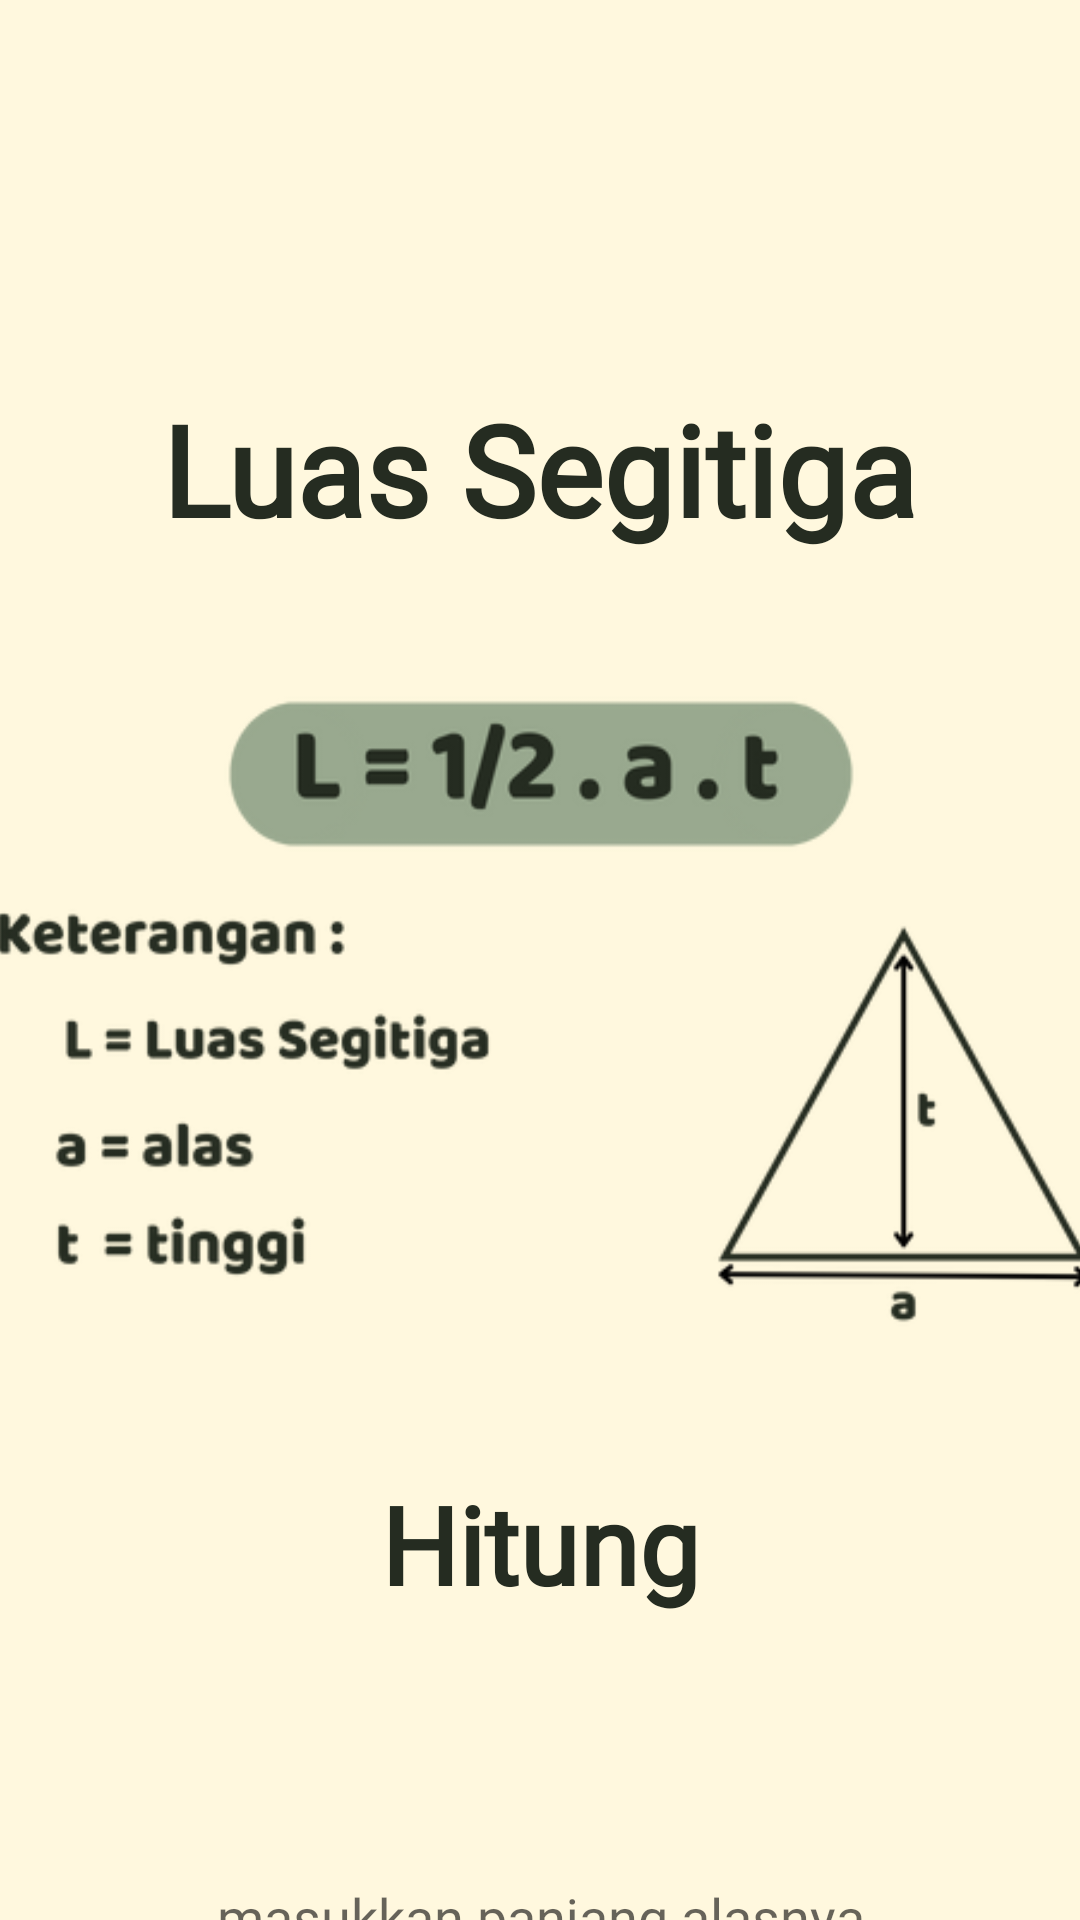

Android layout source for this screen:
<!-- AndroidManifest.xml: application theme Theme.TugasPuasa -->
<!-- res/layout/activity_segitiga.xml -->
<?xml version="1.0" encoding="utf-8"?>
<androidx.constraintlayout.widget.ConstraintLayout xmlns:android="http://schemas.android.com/apk/res/android"
    xmlns:app="http://schemas.android.com/apk/res-auto"
    xmlns:tools="http://schemas.android.com/tools"
    android:id="@+id/main"
    android:layout_width="match_parent"
    android:layout_height="match_parent"
    android:background="#FFF8DE"

    tools:context=".bangun_datar.Segitiga">

    <TextView
        android:id="@+id/xmlsegitiga"
        android:layout_width="wrap_content"
        android:layout_height="wrap_content"
        android:layout_marginTop="128dp"
        android:fontFamily="@font/blm"
        android:text="Luas Segitiga"
        android:textColor="@color/ijotuabet"
        android:textSize="42dp"
        android:textStyle="bold"
        app:layout_constraintEnd_toEndOf="parent"
        app:layout_constraintStart_toStartOf="parent"
        app:layout_constraintTop_toTopOf="parent" />

    <ImageView
        android:id="@+id/rumus"
        android:layout_width="400dp"
        android:layout_height="250dp"
        android:layout_marginTop="32dp"
        android:background="@drawable/rumus_segitiga"
        app:layout_constraintEnd_toEndOf="parent"
        app:layout_constraintStart_toStartOf="parent"
        app:layout_constraintTop_toBottomOf="@+id/xmlsegitiga" />

    <TextView
        android:id="@+id/txthasil"
        android:layout_width="305dp"
        android:layout_height="36dp"
        android:layout_marginTop="32dp"
        android:fontFamily="@font/blm"
        android:textAlignment="center"
        android:textSize="20dp"
        app:layout_constraintEnd_toEndOf="parent"
        app:layout_constraintStart_toStartOf="parent"
        app:layout_constraintTop_toBottomOf="@+id/txthitung" />

    <TextView
        android:id="@+id/txthitung"
        android:layout_width="285dp"
        android:layout_height="50dp"
        android:layout_marginTop="24dp"
        android:fontFamily="@font/blm"
        android:text="Hitung"
        android:textAlignment="center"
        android:textColor="@color/ijotuabet"
        android:textSize="36dp"
        android:textStyle="bold"
        app:layout_constraintEnd_toEndOf="parent"
        app:layout_constraintStart_toStartOf="parent"
        app:layout_constraintTop_toBottomOf="@+id/rumus" />


    <EditText
        android:id="@+id/inputPanjang"
        android:layout_width="312dp"
        android:layout_height="42dp"
        android:layout_marginTop="8dp"
        android:fontFamily="@font/blm"
        android:hint="masukkan panjang alasnya"
        android:inputType="number"
        android:maxLength="5"
        android:textAlignment="center"
        app:layout_constraintEnd_toEndOf="parent"
        app:layout_constraintStart_toStartOf="parent"
        app:layout_constraintTop_toBottomOf="@+id/txthasil" />

    <EditText
        android:id="@+id/inputTinggi"
        android:layout_width="312dp"
        android:layout_height="42dp"
        android:fontFamily="@font/blm"
        android:hint="masukkan tingginya"
        android:inputType="number"
        android:maxLength="5"
        android:textAlignment="center"
        app:layout_constraintEnd_toEndOf="parent"
        app:layout_constraintStart_toStartOf="parent"
        app:layout_constraintTop_toBottomOf="@+id/inputPanjang" />

    <Button
        android:id="@+id/btn_hasil"
        android:layout_width="wrap_content"
        android:layout_height="wrap_content"
        android:layout_marginTop="22dp"
        android:layout_marginEnd="28dp"
        android:background="@drawable/home"
        android:backgroundTint="@color/ijotuabet"
        android:fontFamily="@font/blm"
        android:text="Hasil"
        android:textColor="@color/ijo"
        android:textSize="22dp"
        app:layout_constraintEnd_toEndOf="parent"
        app:layout_constraintTop_toBottomOf="@+id/inputTinggi" />
</androidx.constraintlayout.widget.ConstraintLayout>
<!-- resources referenced by this layout -->
<resources>
  <color name="ijo">#C1D0B5</color>
  <color name="ijotuabet">#252C21</color>
  <!-- drawable home (drawable) -->
  <?xml version="1.0" encoding="utf-8"?>
  <shape xmlns:android="http://schemas.android.com/apk/res/android">
      <corners android:radius="20dp" />
      <solid android:color="#252C21" />
  
  </shape>
  <!-- drawable rumus_segitiga: png bitmap (drawable, 40455 bytes) -->
  <style name="Theme.TugasPuasa" parent="Base.Theme.TugasPuasa" />
  <style name="Base.Theme.TugasPuasa" parent="Theme.AppCompat.Light.NoActionBar">
          
          
      </style>
</resources>
